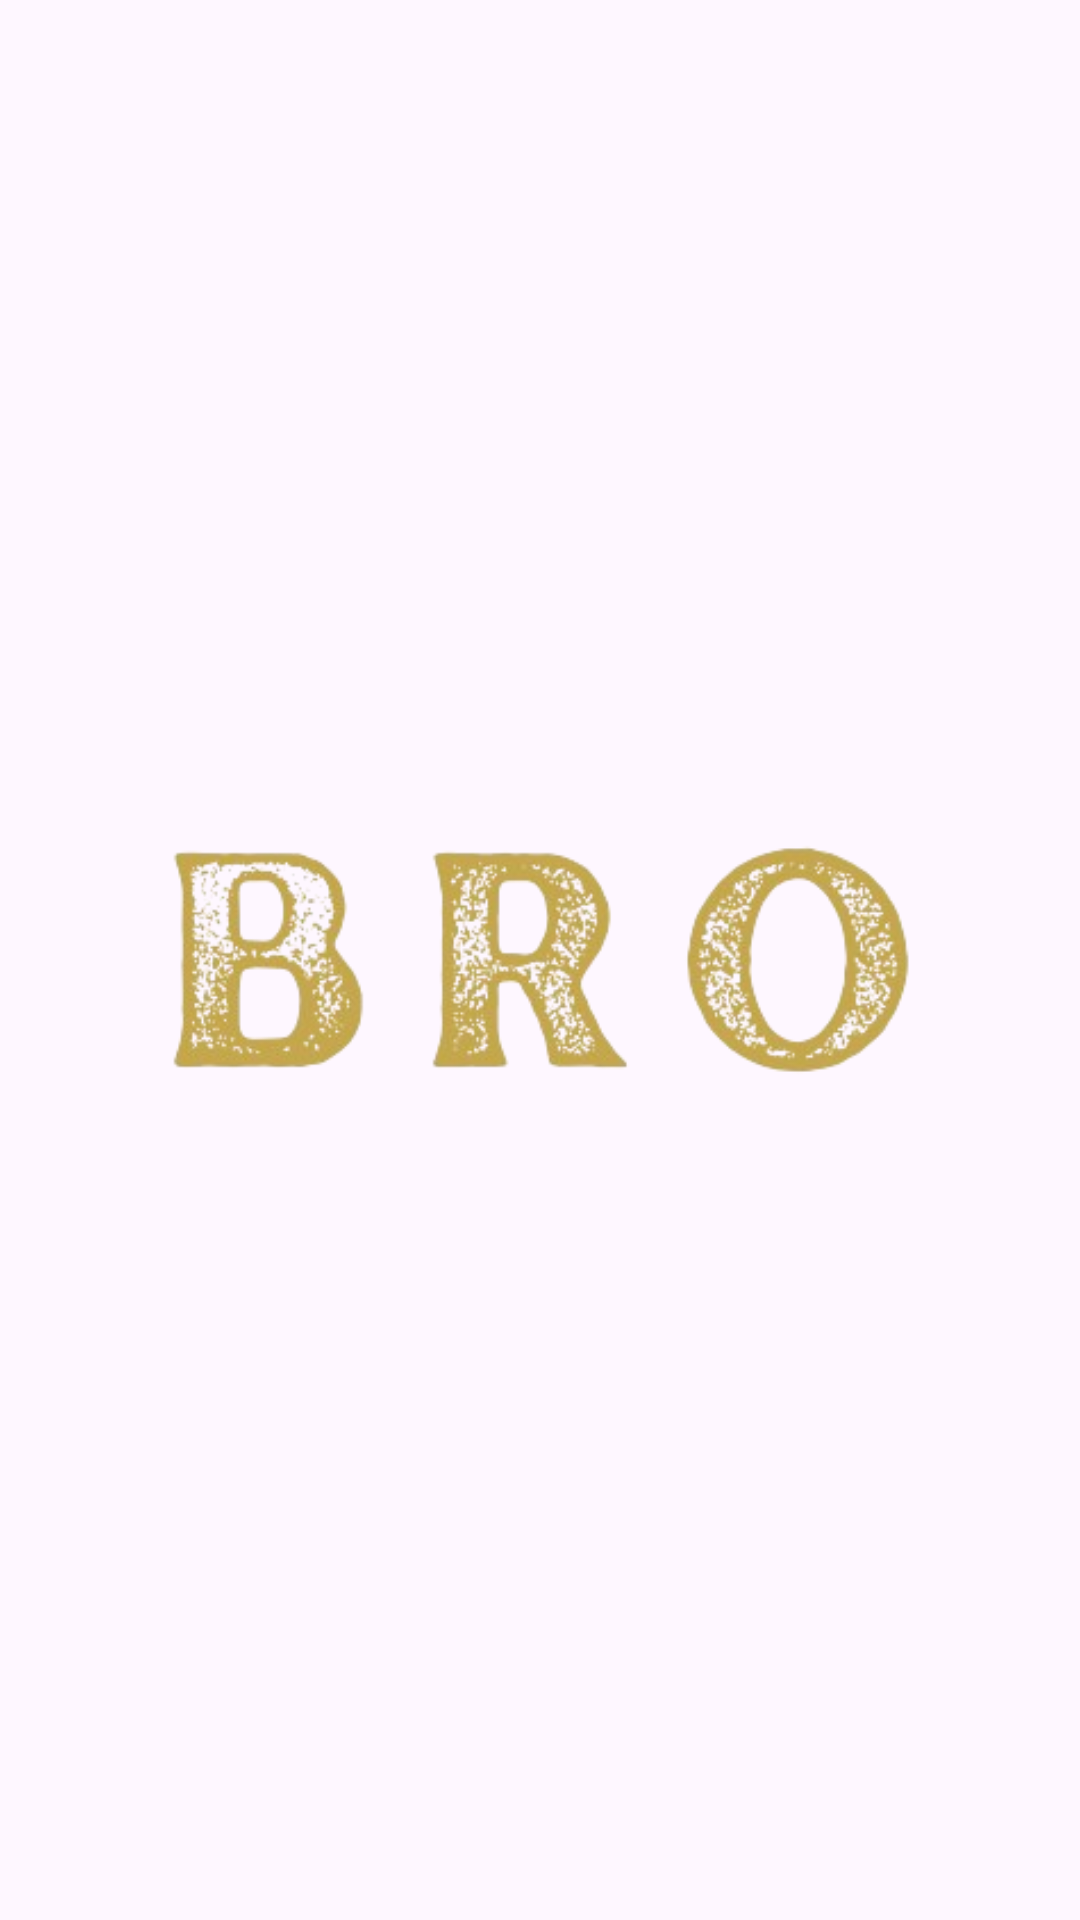

Produce the Android XML layout that renders to this screen, including the resource entries it uses.
<!-- AndroidManifest.xml: application theme Theme.BRO -->
<!-- res/layout/activity_splash.xml -->
<?xml version="1.0" encoding="utf-8"?>
<androidx.constraintlayout.widget.ConstraintLayout xmlns:android="http://schemas.android.com/apk/res/android"
    xmlns:app="http://schemas.android.com/apk/res-auto"
    xmlns:tools="http://schemas.android.com/tools"
    android:id="@+id/main"
    android:layout_width="match_parent"
    android:layout_height="match_parent"
    tools:context=".activity.SplashActivity">

    <ImageView
        android:layout_width="250dp"
        android:layout_height="250dp"
        android:src="@drawable/logo"
        app:layout_constraintBottom_toBottomOf="parent"
        app:layout_constraintEnd_toEndOf="parent"
        app:layout_constraintStart_toStartOf="parent"
        app:layout_constraintTop_toTopOf="parent"
        tools:ignore="MissingConstraints" />

</androidx.constraintlayout.widget.ConstraintLayout>
<!-- resources referenced by this layout -->
<resources>
  <!-- drawable logo: png bitmap (drawable, 63137 bytes) -->
  <style name="Theme.BRO" parent="Base.Theme.BRO" />
  <style name="Base.Theme.BRO" parent="Theme.Material3.DayNight.NoActionBar">
          
          
      </style>
</resources>
